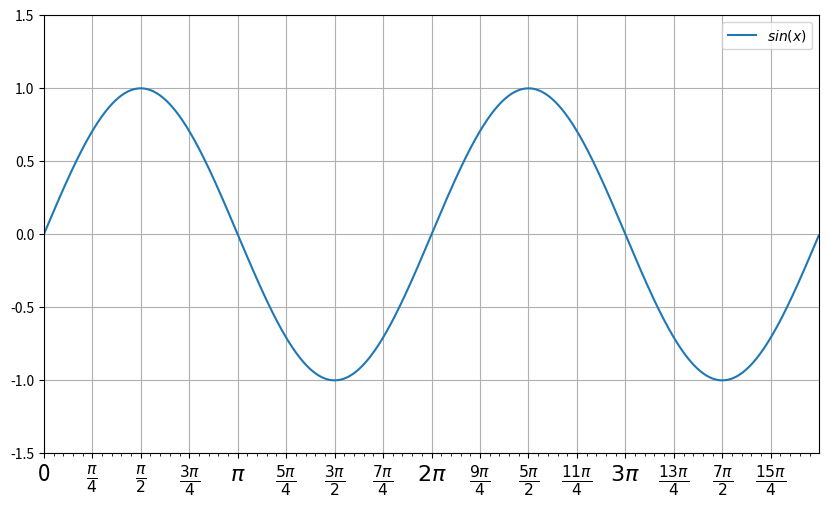

Write Python code to recreate this figure.
import matplotlib.pyplot as pl  
import numpy as np

from matplotlib.ticker import MultipleLocator, FuncFormatter  
x = np.arange(0, 4*np.pi, 0.01)  
y = np.sin(x)  
pl.figure(figsize=(10,6))  
pl.plot(x, y,label="$sin(x)$")  
ax = pl.gca()  

def pi_formatter(x, pos):   
    m = np.round(x / (np.pi/4))  
    n = 4  
    if m%2==0: m, n = m/2, n/2  
    if m%2==0: m, n = m/2, n/2  
    if m == 0:  
        return "0"  
    if m == 1 and n == 1:  
        return "$\pi$"  
    if n == 1:  
        return r"$%d \pi$" % m  
    if m == 1:  
        return r"$\frac{\pi}{%d}$" % n  
    return r"$\frac{%d \pi}{%d}$" % (m,n)  

pl.ylim(-1.5,1.5)  
pl.xlim(0, np.max(x))  

  
pl.subplots_adjust(bottom = 0.15)  

pl.grid()  

ax.xaxis.set_major_locator( MultipleLocator(np.pi/4) )  
 
ax.xaxis.set_major_formatter( FuncFormatter( pi_formatter ) )  
  
ax.xaxis.set_minor_locator( MultipleLocator(np.pi/20) )  
 
for tick in ax.xaxis.get_major_ticks():  
    tick.label1.set_fontsize(16)  

pl.legend()  
pl.show()  